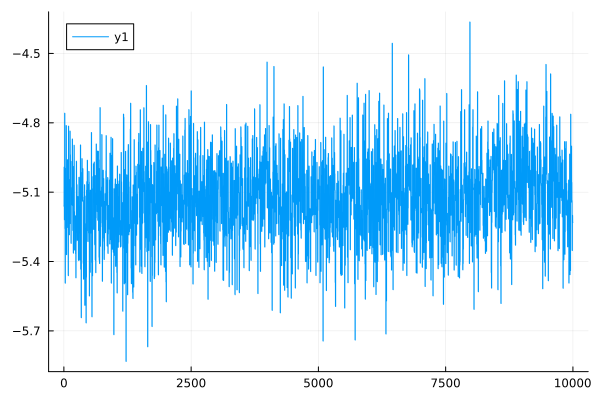

Data behind this chart, as committed beside it:
0	-5.159787612088262
1	-5.16
2	-5.16
3	-5.161
4	-5.161
5	-4.992
6	-4.992
7	-4.992
8	-4.993
9	-4.993
10	-5.219
11	-5.219
12	-5.219
13	-5.22
14	-5.22
15	-4.758
16	-4.759
17	-4.759
18	-4.759
19	-4.759
20	-5.257
21	-5.258
22	-5.258
23	-5.258
24	-5.258
25	-5.493
26	-5.493
27	-5.493
28	-5.494
29	-5.494
30	-4.997
31	-4.997
32	-4.998
33	-4.998
34	-4.998
35	-5.12
36	-5.12
37	-5.12
38	-5.12
39	-5.121
40	-5.035
41	-5.035
42	-5.035
43	-5.035
44	-5.036
45	-4.812
46	-4.812
47	-4.812
48	-4.813
49	-4.813
50	-5.37
51	-5.37
52	-5.37
53	-5.37
54	-5.37
55	-5.081
56	-5.081
57	-5.082
58	-5.082
59	-5.082
60	-5.252
... 9,940 more rows
